Run: headless pygame with SDL's dummy video driver; simulated clock (each Clock.tick advances the game by its frame time, no real sleeping); random seed 0; keys injected as events and as key.get_pressed() state; no mouse input.
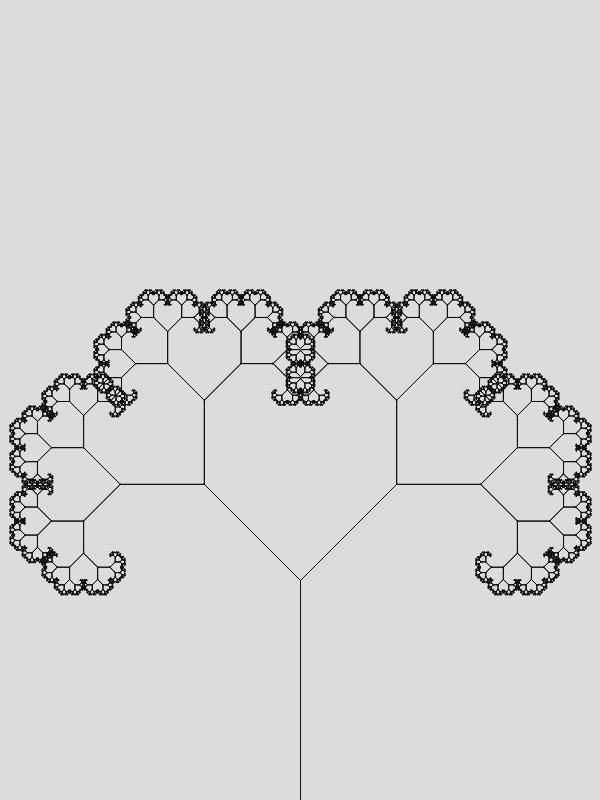
Frame 1 of 4 · flips 1–60 · no input
Frame 2 of 4 · flips 61–180 · tapped SPACE, RETURN · held RIGHT (→), D · screen unchanged from frame 1, image omitted
Frame 3 of 4 · flips 181–300 · held DOWN (↓), S · screen unchanged from frame 2, image omitted
Frame 4 of 4 · flips 301–420 · held LEFT (←), A, UP (↑), W · screen unchanged from frame 3, image omitted

The pygame program that drew these frames:

import math
import random
import pygame

GR = 1.618

ANGLE = math.pi / 2
ROTATION = math.pi / 4
LEN_MULTIPLIER = 1 / GR

MAX_ANGLE_MODIFIER = 0

BACKGROUND_COLOR = (220, 220, 220)
BRANCH_COLOR = (14, 14, 14)

FIRST_POS = (300, 800)
LEN_INIT = 220

ITERATION_COUNT = 13

window = pygame.display.set_mode((600, 800))
running = True

lines = []

def branch(n, spos, len, angle):
    if n == 0:
        return 0

    angle_distortion = random.uniform(-MAX_ANGLE_MODIFIER, MAX_ANGLE_MODIFIER)

    epos1 = (spos[0] - len * math.cos(angle + angle_distortion), spos[1] - len * math.sin(angle + angle_distortion))
    epos2 = (spos[0] - len * math.cos(angle + angle_distortion), spos[1] - len * math.sin(angle + angle_distortion))

    lines.append((spos, epos1))
    lines.append((spos, epos2))

    branch(n - 1, epos1, len * LEN_MULTIPLIER, angle + ROTATION)
    branch(n - 1, epos2, len * LEN_MULTIPLIER, angle - ROTATION)


branch(ITERATION_COUNT, FIRST_POS, LEN_INIT, ANGLE)

while running:
    for event in pygame.event.get():
        if event.type == pygame.QUIT:
            running = False
    window.fill(BACKGROUND_COLOR)

    for line in lines:
        pygame.draw.aaline(window, BRANCH_COLOR, line[0], line[1])

    pygame.display.flip()
